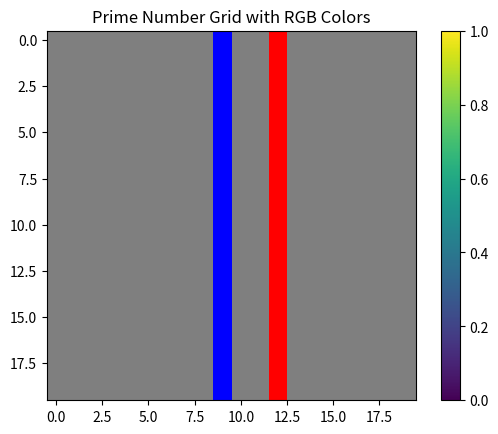

Reproduce this figure in Python.
import numpy as np
import matplotlib.pyplot as plt

# Defining the primes within a given range
primes = [2, 3, 5, 7, 11, 13, 17, 19, 23, 29, 31, 37, 41, 43, 47, 53, 59, 61, 67, 71]
# Let's map each prime to a unique RGB color
rgb_map = {
    41: (1, 0, 0),  # Red
    137: (0, 1, 0), # Green
    29: (0, 0, 1)   # Blue
}

# Create a grid of size 20x20
grid_size = 20
grid = np.zeros((grid_size, grid_size))

# Fill the grid with primes
for i in range(grid_size):
    for j in range(grid_size):
        prime_idx = (i * grid_size + j) % len(primes)
        grid[i, j] = primes[prime_idx]

# Create RGB colors for each prime
rgb_grid = np.zeros((grid_size, grid_size, 3))

# Applying color mapping
for i in range(grid_size):
    for j in range(grid_size):
        prime_value = grid[i, j]
        if prime_value in rgb_map:
            rgb_grid[i, j] = rgb_map[prime_value]
        else:
            rgb_grid[i, j] = (0.5, 0.5, 0.5)  # Default color for non-specified primes

# Plotting the grid
plt.imshow(rgb_grid, interpolation='nearest')
plt.title("Prime Number Grid with RGB Colors")
plt.colorbar()
plt.show()
